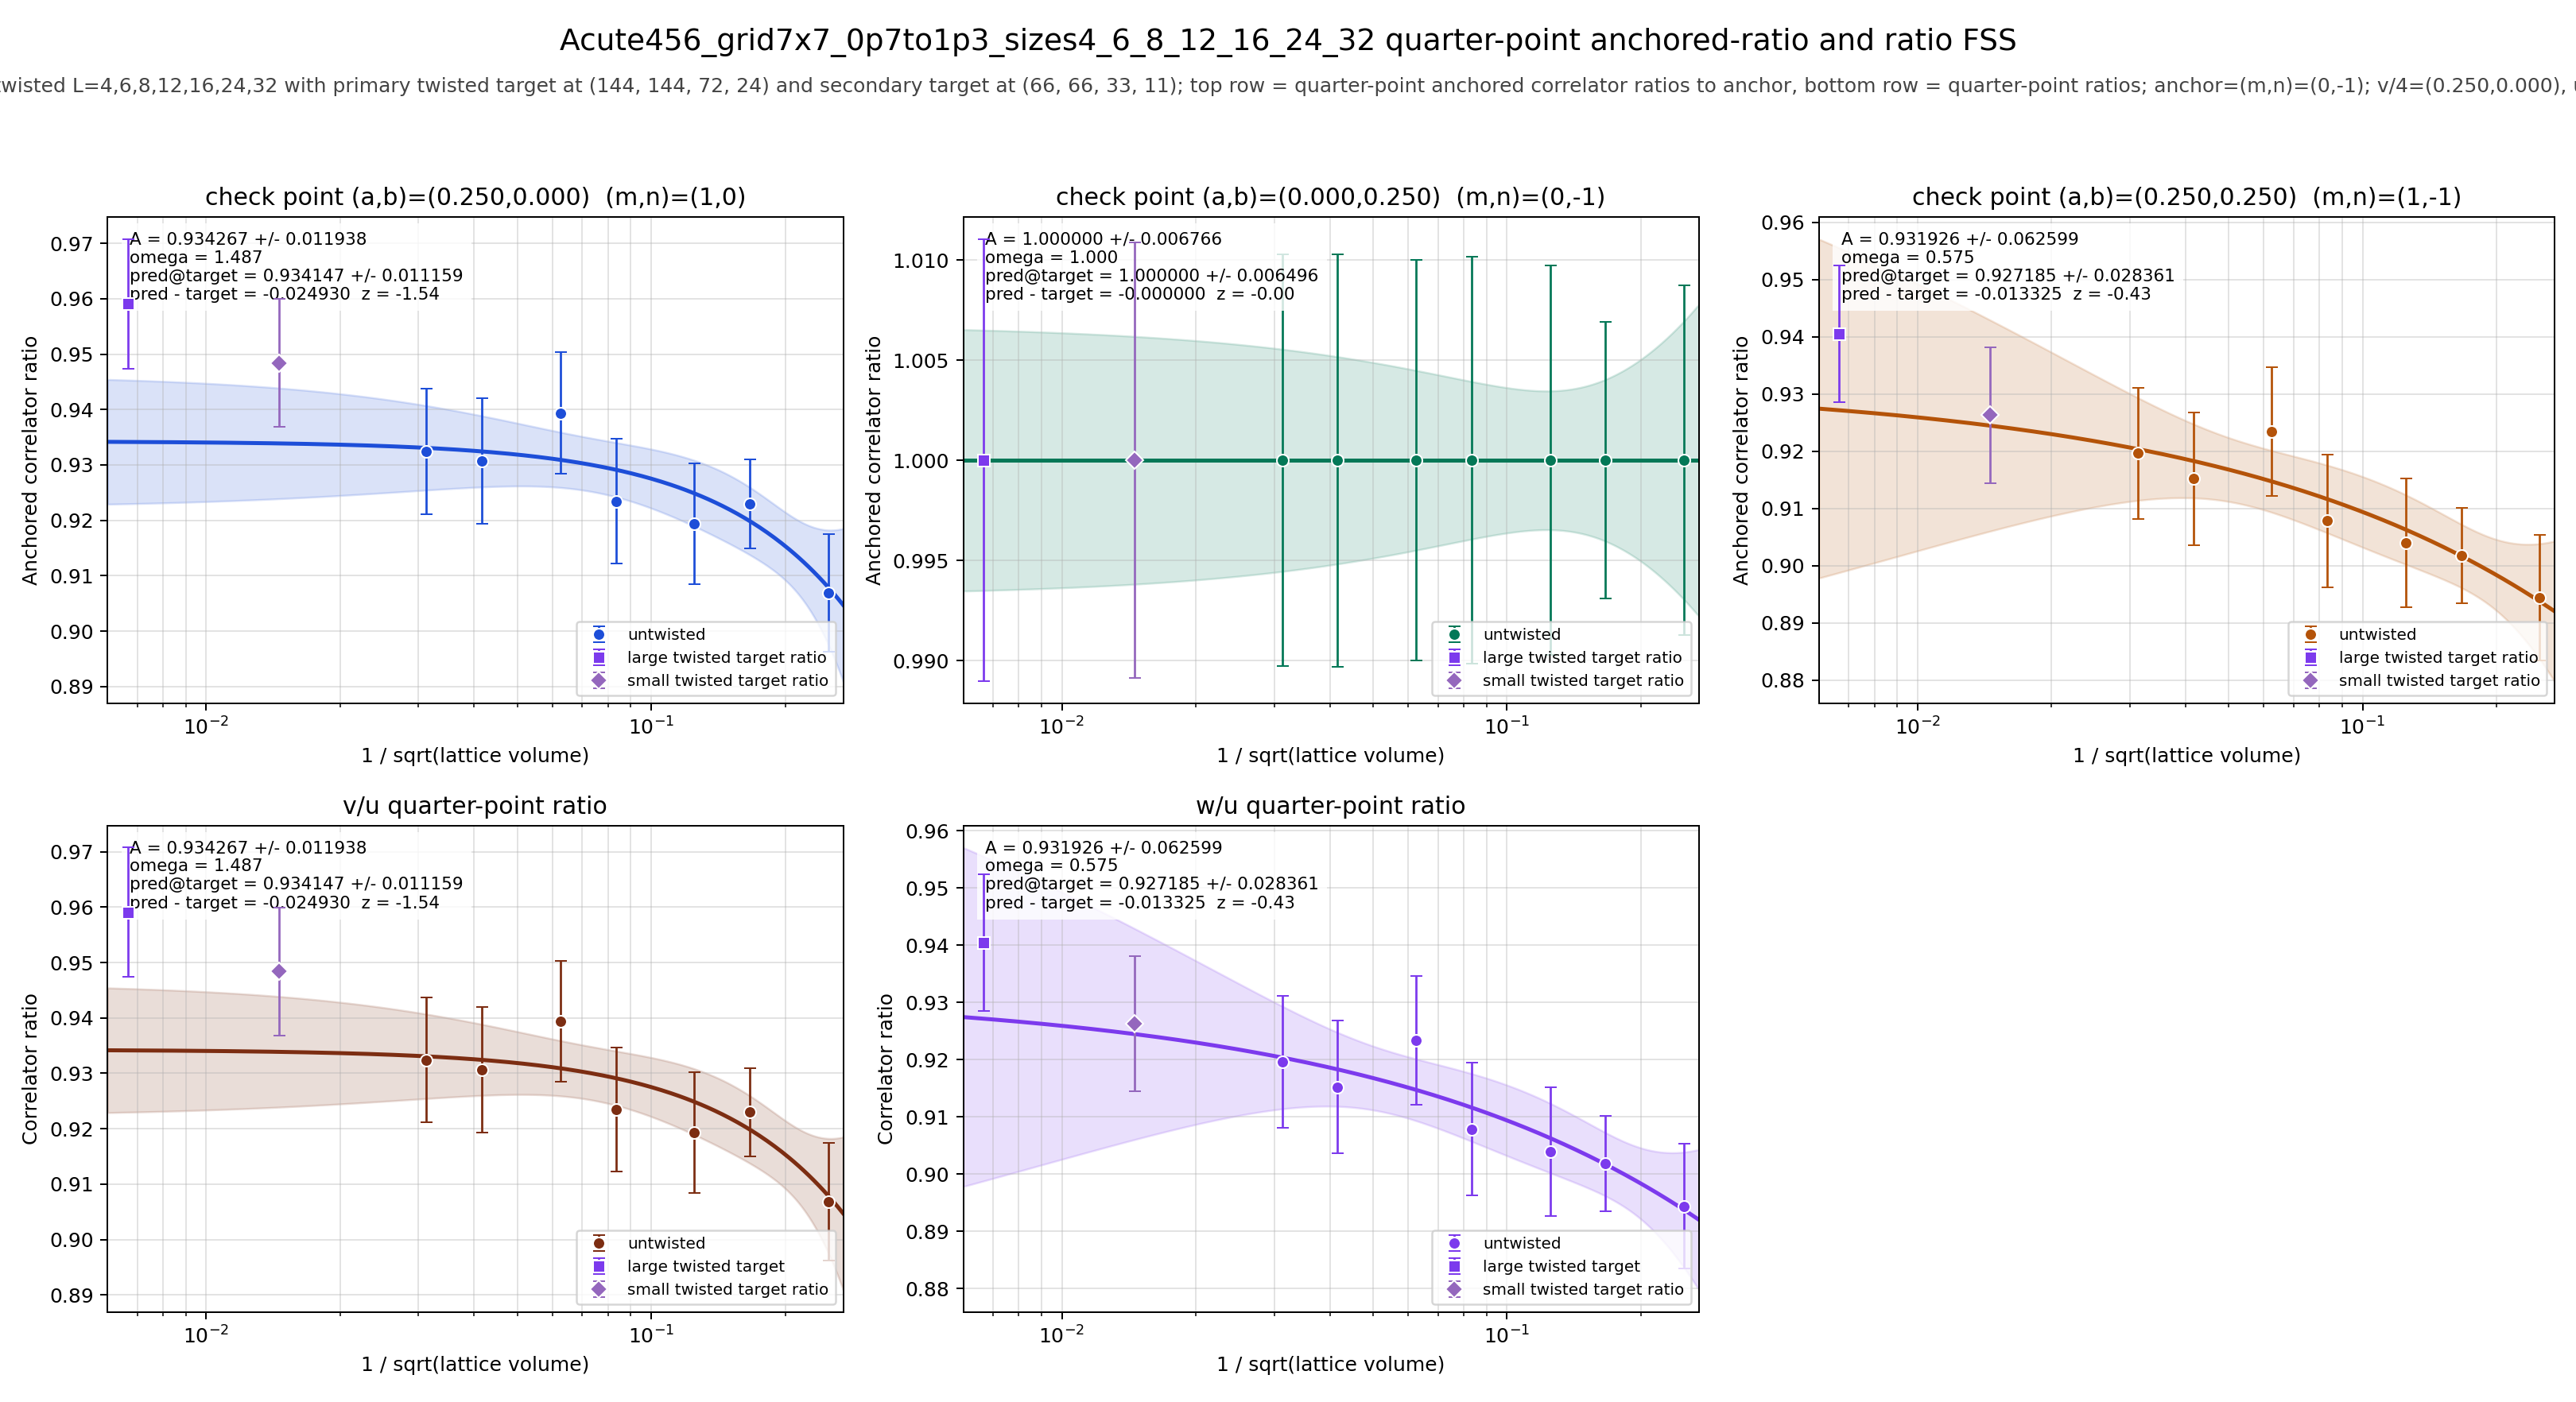

The data file committed next to this chart (first rows):
panel	series	x	y	sigma	fit_A	fit_sigma_A	fit_omega	pred_target	pred_target_sigma	delta_target	z_target	twisted_x	twisted_y	twisted_sigma
v/4	untwisted	0.25	0.9069	0.0106	0.9343	0.01194	1.487	0.9341	0.01116	-0.02493	-1.544	0.006672	0.9591	0.01167
v/4	untwisted	0.1667	0.923	0.008007	0.9343	0.01194	1.487	0.9341	0.01116	-0.02493	-1.544	0.006672	0.9591	0.01167
v/4	untwisted	0.125	0.9193	0.01093	0.9343	0.01194	1.487	0.9341	0.01116	-0.02493	-1.544	0.006672	0.9591	0.01167
v/4	untwisted	0.08333	0.9234	0.01123	0.9343	0.01194	1.487	0.9341	0.01116	-0.02493	-1.544	0.006672	0.9591	0.01167
v/4	untwisted	0.0625	0.9394	0.01095	0.9343	0.01194	1.487	0.9341	0.01116	-0.02493	-1.544	0.006672	0.9591	0.01167
v/4	untwisted	0.04167	0.9306	0.01133	0.9343	0.01194	1.487	0.9341	0.01116	-0.02493	-1.544	0.006672	0.9591	0.01167
v/4	untwisted	0.03125	0.9324	0.01131	0.9343	0.01194	1.487	0.9341	0.01116	-0.02493	-1.544	0.006672	0.9591	0.01167
v/4	twisted	0.006672	0.9591	0.01167	0.9343	0.01194	1.487	0.9341	0.01116	-0.02493	-1.544	0.006672	0.9591	0.01167
u/4	untwisted	0.25	1	0.008728	1	0.006766	1	1	0.006496	-0.0000000000	-0.0000000000	0.006672	1	0.01104
u/4	untwisted	0.1667	1	0.0069	1	0.006766	1	1	0.006496	-0.0000000000	-0.0000000000	0.006672	1	0.01104
u/4	untwisted	0.125	1	0.009713	1	0.006766	1	1	0.006496	-0.0000000000	-0.0000000000	0.006672	1	0.01104
u/4	untwisted	0.08333	1	0.01016	1	0.006766	1	1	0.006496	-0.0000000000	-0.0000000000	0.006672	1	0.01104
u/4	untwisted	0.0625	1	0.01	1	0.006766	1	1	0.006496	-0.0000000000	-0.0000000000	0.006672	1	0.01104
u/4	untwisted	0.04167	1	0.01029	1	0.006766	1	1	0.006496	-0.0000000000	-0.0000000000	0.006672	1	0.01104
u/4	untwisted	0.03125	1	0.01027	1	0.006766	1	1	0.006496	-0.0000000000	-0.0000000000	0.006672	1	0.01104
u/4	twisted	0.006672	1	0.01104	1	0.006766	1	1	0.006496	-0.0000000000	-0.0000000000	0.006672	1	0.01104
w/4	untwisted	0.25	0.8944	0.01094	0.9319	0.0626	0.5754	0.9272	0.02836	-0.01332	-0.4329	0.006672	0.9405	0.01196
w/4	untwisted	0.1667	0.9018	0.008335	0.9319	0.0626	0.5754	0.9272	0.02836	-0.01332	-0.4329	0.006672	0.9405	0.01196
w/4	untwisted	0.125	0.904	0.01127	0.9319	0.0626	0.5754	0.9272	0.02836	-0.01332	-0.4329	0.006672	0.9405	0.01196
w/4	untwisted	0.08333	0.9079	0.01157	0.9319	0.0626	0.5754	0.9272	0.02836	-0.01332	-0.4329	0.006672	0.9405	0.01196
w/4	untwisted	0.0625	0.9234	0.01124	0.9319	0.0626	0.5754	0.9272	0.02836	-0.01332	-0.4329	0.006672	0.9405	0.01196
w/4	untwisted	0.04167	0.9152	0.01157	0.9319	0.0626	0.5754	0.9272	0.02836	-0.01332	-0.4329	0.006672	0.9405	0.01196
w/4	untwisted	0.03125	0.9197	0.01148	0.9319	0.0626	0.5754	0.9272	0.02836	-0.01332	-0.4329	0.006672	0.9405	0.01196
w/4	twisted	0.006672	0.9405	0.01196	0.9319	0.0626	0.5754	0.9272	0.02836	-0.01332	-0.4329	0.006672	0.9405	0.01196
(v/4)/(u/4)	untwisted	0.25	0.9069	0.0106	0.9343	0.01194	1.487	0.9341	0.01116	-0.02493	-1.544	0.006672	0.9591	0.01167
(v/4)/(u/4)	untwisted	0.1667	0.923	0.008007	0.9343	0.01194	1.487	0.9341	0.01116	-0.02493	-1.544	0.006672	0.9591	0.01167
(v/4)/(u/4)	untwisted	0.125	0.9193	0.01093	0.9343	0.01194	1.487	0.9341	0.01116	-0.02493	-1.544	0.006672	0.9591	0.01167
(v/4)/(u/4)	untwisted	0.08333	0.9234	0.01123	0.9343	0.01194	1.487	0.9341	0.01116	-0.02493	-1.544	0.006672	0.9591	0.01167
(v/4)/(u/4)	untwisted	0.0625	0.9394	0.01095	0.9343	0.01194	1.487	0.9341	0.01116	-0.02493	-1.544	0.006672	0.9591	0.01167
(v/4)/(u/4)	untwisted	0.04167	0.9306	0.01133	0.9343	0.01194	1.487	0.9341	0.01116	-0.02493	-1.544	0.006672	0.9591	0.01167
(v/4)/(u/4)	untwisted	0.03125	0.9324	0.01131	0.9343	0.01194	1.487	0.9341	0.01116	-0.02493	-1.544	0.006672	0.9591	0.01167
(v/4)/(u/4)	twisted	0.006672	0.9591	0.01167	0.9343	0.01194	1.487	0.9341	0.01116	-0.02493	-1.544	0.006672	0.9591	0.01167
(w/4)/(u/4)	untwisted	0.25	0.8944	0.01094	0.9319	0.0626	0.5754	0.9272	0.02836	-0.01332	-0.4329	0.006672	0.9405	0.01196
(w/4)/(u/4)	untwisted	0.1667	0.9018	0.008335	0.9319	0.0626	0.5754	0.9272	0.02836	-0.01332	-0.4329	0.006672	0.9405	0.01196
(w/4)/(u/4)	untwisted	0.125	0.904	0.01127	0.9319	0.0626	0.5754	0.9272	0.02836	-0.01332	-0.4329	0.006672	0.9405	0.01196
(w/4)/(u/4)	untwisted	0.08333	0.9079	0.01157	0.9319	0.0626	0.5754	0.9272	0.02836	-0.01332	-0.4329	0.006672	0.9405	0.01196
(w/4)/(u/4)	untwisted	0.0625	0.9234	0.01124	0.9319	0.0626	0.5754	0.9272	0.02836	-0.01332	-0.4329	0.006672	0.9405	0.01196
(w/4)/(u/4)	untwisted	0.04167	0.9152	0.01157	0.9319	0.0626	0.5754	0.9272	0.02836	-0.01332	-0.4329	0.006672	0.9405	0.01196
(w/4)/(u/4)	untwisted	0.03125	0.9197	0.01148	0.9319	0.0626	0.5754	0.9272	0.02836	-0.01332	-0.4329	0.006672	0.9405	0.01196
(w/4)/(u/4)	twisted	0.006672	0.9405	0.01196	0.9319	0.0626	0.5754	0.9272	0.02836	-0.01332	-0.4329	0.006672	0.9405	0.01196
